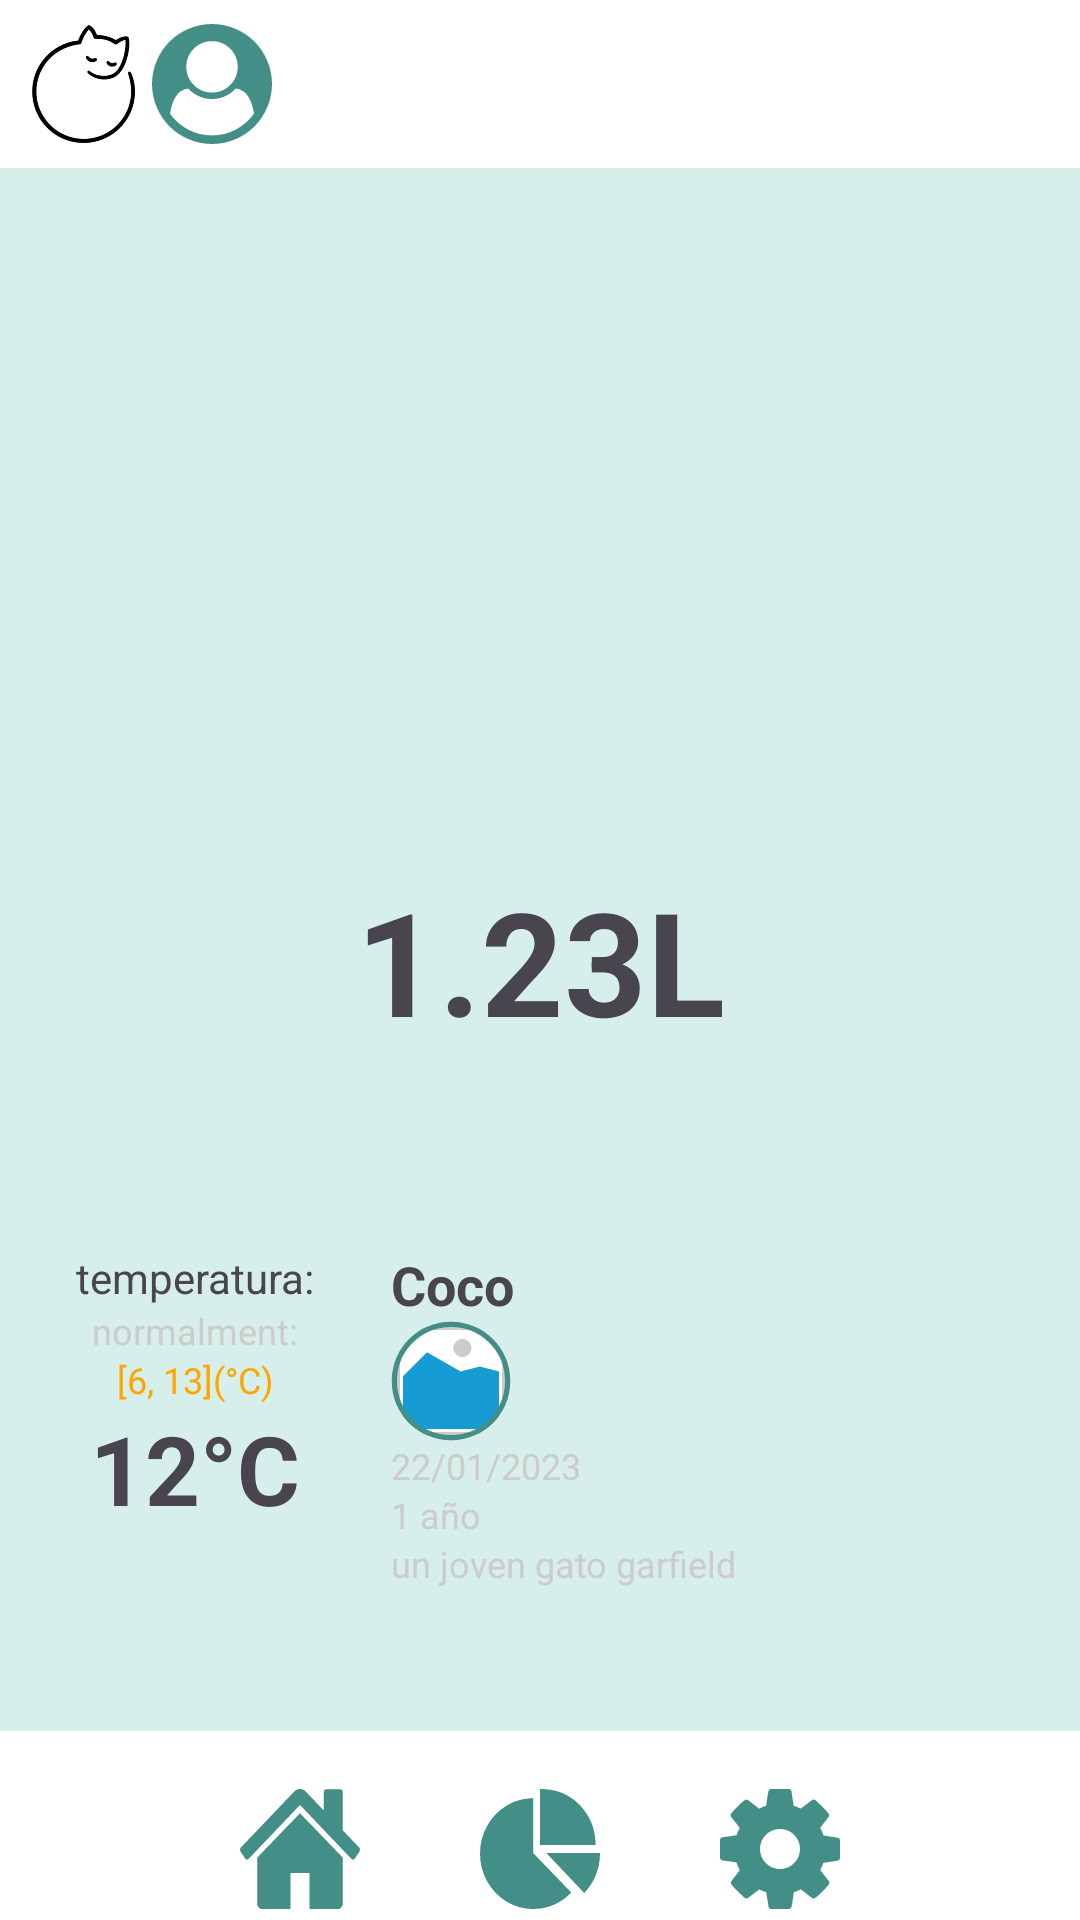

The Android layout XML behind this screen, and the referenced resources:
<!-- AndroidManifest.xml: application theme Theme.MisLugares2 -->
<!-- res/layout/activity_monitorizacion.xml -->
<?xml version="1.0" encoding="utf-8"?>

<androidx.constraintlayout.widget.ConstraintLayout xmlns:android="http://schemas.android.com/apk/res/android"
    xmlns:app="http://schemas.android.com/apk/res-auto"
    xmlns:tools="http://schemas.android.com/tools"
    android:layout_width="match_parent"
    android:layout_height="match_parent"
    android:background="#D7EFEB"
    tools:context=".MonitorizacionFragment">

    
    <LinearLayout
        android:id="@+id/header"
        android:layout_width="match_parent"
        android:layout_height="wrap_content"
        android:background="#FFFFFF"
        android:gravity="center_vertical"
        android:orientation="horizontal"
        android:padding="8dp"
        app:layout_constraintTop_toTopOf="parent"
        app:layout_constraintStart_toStartOf="parent"
        app:layout_constraintEnd_toEndOf="parent">

        
        <ImageView
            android:id="@+id/header_left_icon"
            android:layout_width="40dp"
            android:layout_height="40dp"
            android:contentDescription="@string/header_icon_desc"
            android:src="@mipmap/ic_launcher_foreground" />

        
        <ImageView
            android:id="@+id/header_right_icon"
            android:layout_width="45dp"
            android:layout_height="40dp"
            android:contentDescription="@string/user_icon_desc"
            android:src="@drawable/usuario" />
    </LinearLayout>

    
    <TextView
        android:id="@+id/liquid_volume"
        android:layout_width="wrap_content"
        android:layout_height="wrap_content"
        android:gravity="center"
        android:text="1.23L"
        android:textSize="48sp"
        android:textStyle="bold"
        app:layout_constraintBottom_toBottomOf="parent"
        app:layout_constraintEnd_toEndOf="parent"
        app:layout_constraintStart_toStartOf="parent"
        app:layout_constraintTop_toTopOf="@+id/header" />

    

    
    <LinearLayout
        android:id="@+id/info_section"
        android:layout_width="match_parent"
        android:layout_height="wrap_content"
        android:layout_marginTop="16dp"
        android:orientation="horizontal"
        android:padding="8dp"
        app:layout_constraintBottom_toTopOf="@+id/footer"
        app:layout_constraintTop_toBottomOf="@id/liquid_volume"
        tools:layout_editor_absoluteX="637dp">

        
        <LinearLayout
            android:layout_width="0dp"
            android:layout_height="wrap_content"
            android:layout_margin="8dp"
            android:layout_weight="1"
            android:background="#D7EFEB"
            android:gravity="center"
            android:orientation="vertical"
            android:padding="8dp">

            <TextView
                android:layout_width="wrap_content"
                android:layout_height="wrap_content"
                android:text="temperatura:"
                android:textSize="14sp" />

            <TextView
                android:layout_width="wrap_content"
                android:layout_height="wrap_content"
                android:text="normalment:"
                android:textColor="@color/gray"
                android:textSize="12sp" />

            <TextView
                android:layout_width="wrap_content"
                android:layout_height="wrap_content"
                android:text="[6, 13](°C)"
                android:textColor="@color/orange"
                android:textSize="12sp" />

            <TextView
                android:layout_width="wrap_content"
                android:layout_height="wrap_content"
                android:text="12°C"
                android:textSize="32sp"
                android:textStyle="bold" />
        </LinearLayout>

        
        <LinearLayout
            android:layout_width="wrap_content"
            android:layout_height="145dp"
            android:layout_weight="1"
            android:background="#D7EFEB"
            android:gravity="center_vertical"
            android:orientation="vertical"
            android:padding="8dp">

            
            <TextView
                android:layout_width="wrap_content"
                android:layout_height="wrap_content"
                android:text="Coco"
                android:textSize="18sp"
                android:textStyle="bold" />

            
            <ImageView
                android:id="@+id/pet_image"
                android:layout_width="40dp"
                android:layout_height="40dp"
                android:contentDescription="@string/pet_icon_desc"
                android:src="@drawable/coco" />

            
            <TextView
                android:layout_width="wrap_content"
                android:layout_height="wrap_content"
                android:text="22/01/2023"
                android:textColor="@color/gray"
                android:textSize="12sp" />

            <TextView
                android:layout_width="wrap_content"
                android:layout_height="wrap_content"
                android:text="1 año"
                android:textColor="@color/gray"
                android:textSize="12sp" />

            <TextView
                android:layout_width="wrap_content"
                android:layout_height="wrap_content"
                android:text="un joven gato garfield"
                android:textColor="@color/gray"
                android:textSize="12sp" />
        </LinearLayout>
    </LinearLayout>

    <LinearLayout
        android:id="@+id/footer"
        android:layout_width="match_parent"
        android:layout_height="63dp"
        android:background="#FFFFFF"
        android:gravity="center"
        android:orientation="horizontal"
        android:paddingTop="16dp"
        app:layout_constraintBottom_toBottomOf="parent">

        <ImageView
            android:id="@+id/footer_home_icon"
            android:layout_width="40dp"
            android:layout_height="40dp"
            android:contentDescription="@string/home_icon_desc"
            android:src="@drawable/home" />

        <ImageView
            android:id="@+id/footer_statistics_icon"
            android:layout_width="40dp"
            android:layout_height="40dp"
            android:layout_marginStart="40dp"
            android:layout_marginEnd="40dp"
            android:contentDescription="@string/statistics_icon_desc"
            android:src="@drawable/monitorizacion" />

        <ImageView
            android:id="@+id/footer_settings_icon"
            android:layout_width="40dp"
            android:layout_height="40dp"
            android:contentDescription="@string/settings_icon_desc"
            android:src="@drawable/configuracion" />
    </LinearLayout>
</androidx.constraintlayout.widget.ConstraintLayout>
<!-- resources referenced by this layout -->
<resources>
  <color name="gray">#CCCCCC</color>
  <color name="orange">#FFA500</color>
  <!-- drawable home (drawable) -->
  <vector xmlns:android="http://schemas.android.com/apk/res/android"
      android:width="30dp"
      android:height="30dp"
      android:viewportWidth="30"
      android:viewportHeight="30">
    <path
        android:pathData="M25.688,17.14C25.7,17.171 25.706,17.217 25.706,17.28L25.706,28.504C25.706,28.909 25.589,29.26 25.353,29.556C25.118,29.852 24.839,30 24.517,30L17.379,30L17.379,21.021L12.621,21.021L12.621,30L5.483,30C5.161,30 4.882,29.852 4.647,29.556C4.411,29.26 4.294,28.909 4.294,28.504L4.294,17.28C4.294,17.264 4.297,17.241 4.303,17.21C4.309,17.178 4.312,17.155 4.312,17.14L15,6.056L25.688,17.14ZM29.981,15.117C29.994,15.327 29.95,15.511 29.851,15.666L28.699,17.397C28.6,17.537 28.47,17.623 28.309,17.654L28.253,17.654C28.092,17.654 27.962,17.599 27.862,17.49L15,3.998L2.138,17.49C1.989,17.615 1.84,17.67 1.691,17.654C1.53,17.623 1.4,17.537 1.301,17.397L0.149,15.666C0.05,15.511 0.006,15.327 0.019,15.117C0.031,14.906 0.099,14.739 0.223,14.614L13.587,0.608C13.984,0.203 14.455,0 15,0C15.545,0 16.016,0.203 16.413,0.608L20.948,5.378L20.948,0.818C20.948,0.6 21.004,0.421 21.115,0.281C21.227,0.14 21.369,0.07 21.543,0.07L25.112,0.07C25.285,0.07 25.428,0.14 25.539,0.281C25.651,0.421 25.706,0.6 25.706,0.818L25.706,10.359L29.777,14.614C29.901,14.739 29.969,14.906 29.981,15.117Z"
        android:fillColor="#438e86"
        android:fillType="nonZero"
        android:strokeColor="#00000000"/>
  </vector>
  <!-- drawable monitorizacion (drawable) -->
  <vector xmlns:android="http://schemas.android.com/apk/res/android"
      android:width="30dp"
      android:height="30dp"
      android:viewportWidth="30"
      android:viewportHeight="30">
    <path
        android:pathData="M13.333,2.308L13.333,16.046L22.813,25.889C21.586,27.188 20.153,28.197 18.516,28.918C16.878,29.639 15.15,30 13.333,30C10.914,30 8.683,29.381 6.641,28.143C4.598,26.905 2.98,25.225 1.788,23.104C0.596,20.983 0,18.666 0,16.154C0,13.642 0.596,11.325 1.788,9.204C2.98,7.082 4.598,5.403 6.641,4.165C8.683,2.927 10.914,2.308 13.333,2.308ZM26.042,25.998L16.58,16L30,16C30,18.041 29.653,19.835 28.958,21.535C28.264,23.236 27.292,24.724 26.042,25.998ZM27.101,6.896C28.293,9.017 28.889,11.334 28.889,14L15,14L15,0C17.975,0 20.205,0.619 22.248,1.857C24.291,3.095 25.909,4.775 27.101,6.896Z"
        android:fillColor="#438e86"
        android:fillType="nonZero"
        android:strokeColor="#00000000"/>
  </vector>
  <string name="header_icon_desc">Header Icon Description</string>
  <string name="home_icon_desc">Home Icon Description</string>
  <string name="pet_icon_desc">Pet Icon Description</string>
  <string name="settings_icon_desc">Settings Icon</string>
  <string name="statistics_icon_desc">Statistics Icon Description</string>
  <string name="user_icon_desc">User Icon</string>
  <style name="Theme.MisLugares2" parent="Base.Theme.MisLugares2" />
  <style name="Base.Theme.MisLugares2" parent="Theme.Material3.DayNight.NoActionBar">
          
          
      </style>
</resources>
